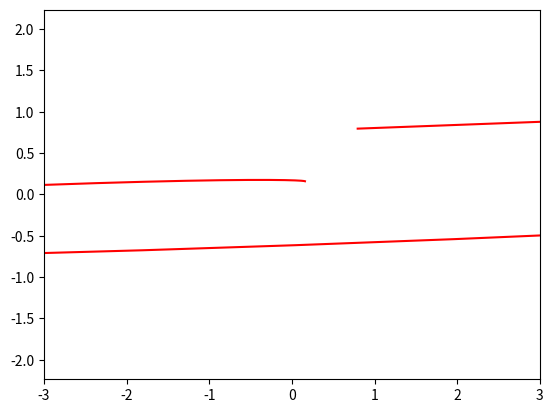

Generate this figure with matplotlib:
import matplotlib.pyplot as plt
import numpy as np
from matplotlib.animation import FuncAnimation


def star(alpha):
    t = np.arange(0, 2*np.pi, 0.1)
    x = 12*np.cos(t) + 8*np.cos(1.5*t)
    y = 12*np.sin(t) + 8*np.sin(1.5*t)

    X = (x*np.cos(alpha) - y*np.sin(alpha))
    Y = (y*np.cos(alpha) + x*np.cos(alpha))
    return X, Y

fig, ax = plt.subplots()
ball, = plt.plot([], [], '-', color='r', label='Ball')


def animate(alpha):
    ball.set_data(star(alpha))
    return ball


edge = 3
plt.axis('equal')
ax.set_xlim(-edge, edge)
ax.set_ylim(-edge, edge)

ani = FuncAnimation(fig, animate, frames=100, interval=20)
ani.save('animation_4.gif', writer="pillow")
